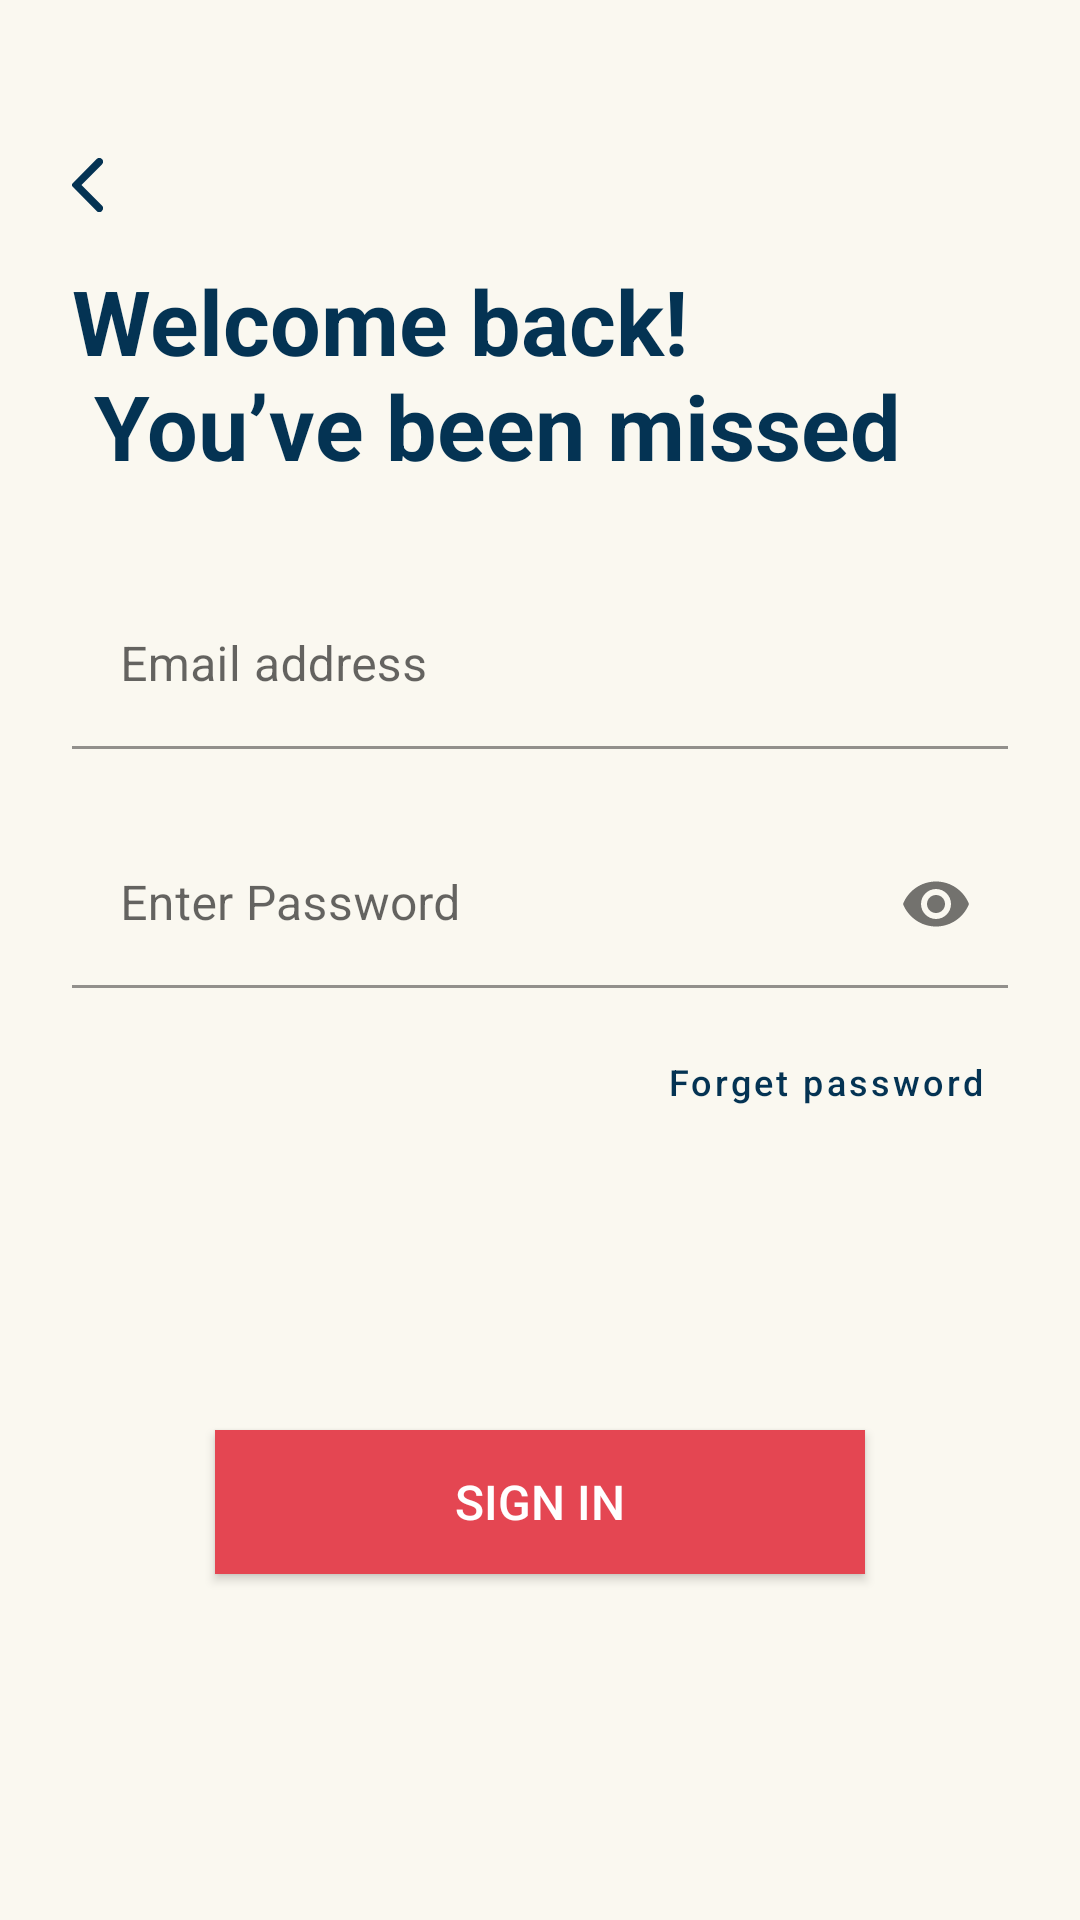

The Android layout XML behind this screen, and the referenced resources:
<!-- AndroidManifest.xml: application theme AppTheme -->
<!-- res/layout/activity_blood_bank_sign_in.xml -->
<?xml version="1.0" encoding="utf-8"?>
<androidx.constraintlayout.widget.ConstraintLayout xmlns:android="http://schemas.android.com/apk/res/android"
    xmlns:app="http://schemas.android.com/apk/res-auto"
    xmlns:tools="http://schemas.android.com/tools"
    android:layout_width="match_parent"
    android:layout_height="match_parent"
    android:background="@color/colorLight"
    android:padding="24dp"
    tools:context=".BloodBankSignIn">

    <Button
        android:id="@+id/forgotPassword"
        style="@style/Widget.MaterialComponents.Button.TextButton"
        android:layout_width="wrap_content"
        android:layout_height="wrap_content"
        android:layout_marginTop="8dp"
        android:includeFontPadding="false"
        android:singleLine="false"
        android:text="@string/forgotPassword"
        android:textAllCaps="false"
        android:textColor="@color/colorPrimaryDark"
        android:textSize="12sp"
        android:textStyle="normal"
        app:layout_constraintEnd_toEndOf="parent"
        app:layout_constraintHorizontal_bias="1.0"
        app:layout_constraintStart_toStartOf="parent"
        app:layout_constraintTop_toBottomOf="@+id/password" />

    <com.google.android.material.textfield.TextInputLayout
        android:id="@+id/e_mail5"
        android:layout_width="match_parent"
        android:layout_height="wrap_content"
        app:layout_constraintEnd_toEndOf="parent"
        app:layout_constraintStart_toStartOf="parent"
        app:layout_constraintTop_toBottomOf="@+id/textView17"
        android:layout_marginTop="32dp">

        <EditText
            android:layout_width="match_parent"
            android:layout_height="wrap_content"
            android:hint="@string/email"
            android:ems="10"
            android:inputType="textEmailAddress"
            android:background="@color/colorLight"
            />
    </com.google.android.material.textfield.TextInputLayout>
    <com.google.android.material.textfield.TextInputLayout
        android:id="@+id/password"
        android:layout_width="match_parent"
        android:layout_height="wrap_content"
        android:layout_marginTop="24dp"
        app:endIconMode="password_toggle"
        app:layout_constraintEnd_toEndOf="parent"
        app:layout_constraintStart_toStartOf="parent"
        app:layout_constraintTop_toBottomOf="@+id/e_mail5">

        <EditText
            android:layout_width="match_parent"
            android:layout_height="wrap_content"
            android:ems="10"
            android:hint="@string/enter_password"
            android:inputType="textPassword"
            android:background="@color/colorLight"

            />
    </com.google.android.material.textfield.TextInputLayout>

    <Button
        android:id="@+id/signIn4"
        android:layout_width="wrap_content"
        android:layout_height="wrap_content"
        android:background="@color/colorPrimary"
        android:paddingLeft="80dp"
        android:paddingRight="80dp"
        android:text="@string/sign_in"
        android:textColor="@color/colorWhite"
        android:textSize="16sp"
        app:layout_constraintBottom_toBottomOf="parent"
        app:layout_constraintEnd_toEndOf="parent"
        app:layout_constraintStart_toStartOf="parent"
        app:layout_constraintTop_toBottomOf="@+id/forgotPassword" />

    <TextView
        android:id="@+id/textView17"
        android:layout_width="wrap_content"
        android:layout_height="wrap_content"
        android:layout_marginTop="16dp"
        android:text="@string/SignIn_txt"
        android:textColor="@color/colorPrimaryDark"
        android:textSize="30sp"
        android:textStyle="bold"
        app:layout_constraintEnd_toEndOf="parent"
        app:layout_constraintHorizontal_bias="0.0"
        app:layout_constraintStart_toStartOf="parent"
        app:layout_constraintTop_toBottomOf="@+id/imageButton6" />

    <ImageButton
        android:id="@+id/imageButton6"
        android:layout_width="wrap_content"
        android:layout_height="wrap_content"
        android:background="@null"
        android:contentDescription="@string/backIcon"
        app:layout_constraintBottom_toBottomOf="parent"
        app:layout_constraintEnd_toEndOf="parent"
        app:layout_constraintHorizontal_bias="0.0"
        app:layout_constraintStart_toStartOf="parent"
        app:layout_constraintTop_toTopOf="parent"
        app:layout_constraintVertical_bias="0.050000012"
        app:srcCompat="@drawable/back_icon"
        tools:ignore="VectorDrawableCompat" />


</androidx.constraintlayout.widget.ConstraintLayout>
<!-- resources referenced by this layout -->
<resources>
  <color name="colorLight">#FAF8F0</color>
  <color name="colorPrimary">#E44652</color>
  <color name="colorPrimaryDark">#043353</color>
  <color name="colorWhite">#FFFFFF</color>
  <!-- drawable back_icon (drawable) -->
  <vector xmlns:android="http://schemas.android.com/apk/res/android"
      android:width="10.318dp"
      android:height="18.056dp"
      android:viewportWidth="10.318"
      android:viewportHeight="18.056">
    <path
        android:pathData="M8.2,17.689 L0.251,9.641a0.873,0.873 0,0 1,0 -1.226L8.2,0.368a1.231,1.231 0,0 1,1.755 0,1.268 1.268,0 0,1 0,1.776l-6.8,6.885 6.8,6.884a1.269,1.269 0,0 1,0 1.777,1.231 1.231,0 0,1 -1.755,0"
        android:fillColor="#043353"/>
  </vector>
  <string name="SignIn_txt">Welcome back! \n You’ve been missed</string>
  <string name="backIcon">back_icon</string>
      /*Sign UP*/
  <string name="email">Email address </string>
  <string name="enter_password">Enter Password</string>
  <string name="forgotPassword">Forget password</string>
  
      /*check email*/
  <string name="sign_in">Sign In</string>
  <style name="AppTheme" parent="Theme.MaterialComponents.Light.NoActionBar">
          
          <item name="colorPrimary">@color/colorPrimary</item>
          <item name="colorPrimaryDark">@color/colorPrimaryDark</item>
          <item name="colorAccent">@color/colorAccent</item>
      </style>
  <color name="colorAccent">#CC656D</color>
</resources>
